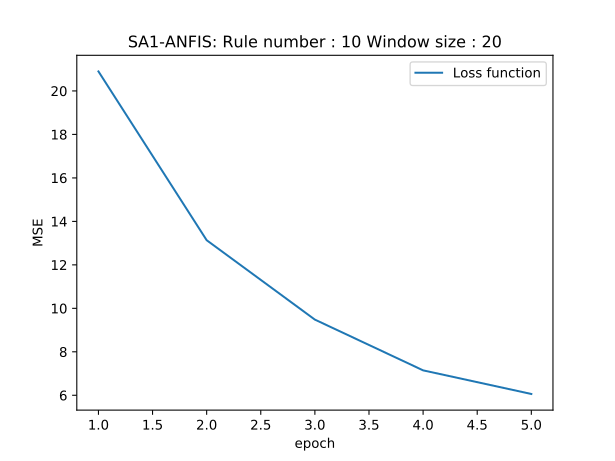

Data behind this chart, as committed beside it:
0, 20.898080825805664
1, 13.13
2, 9.481
3, 7.147
4, 6.06
